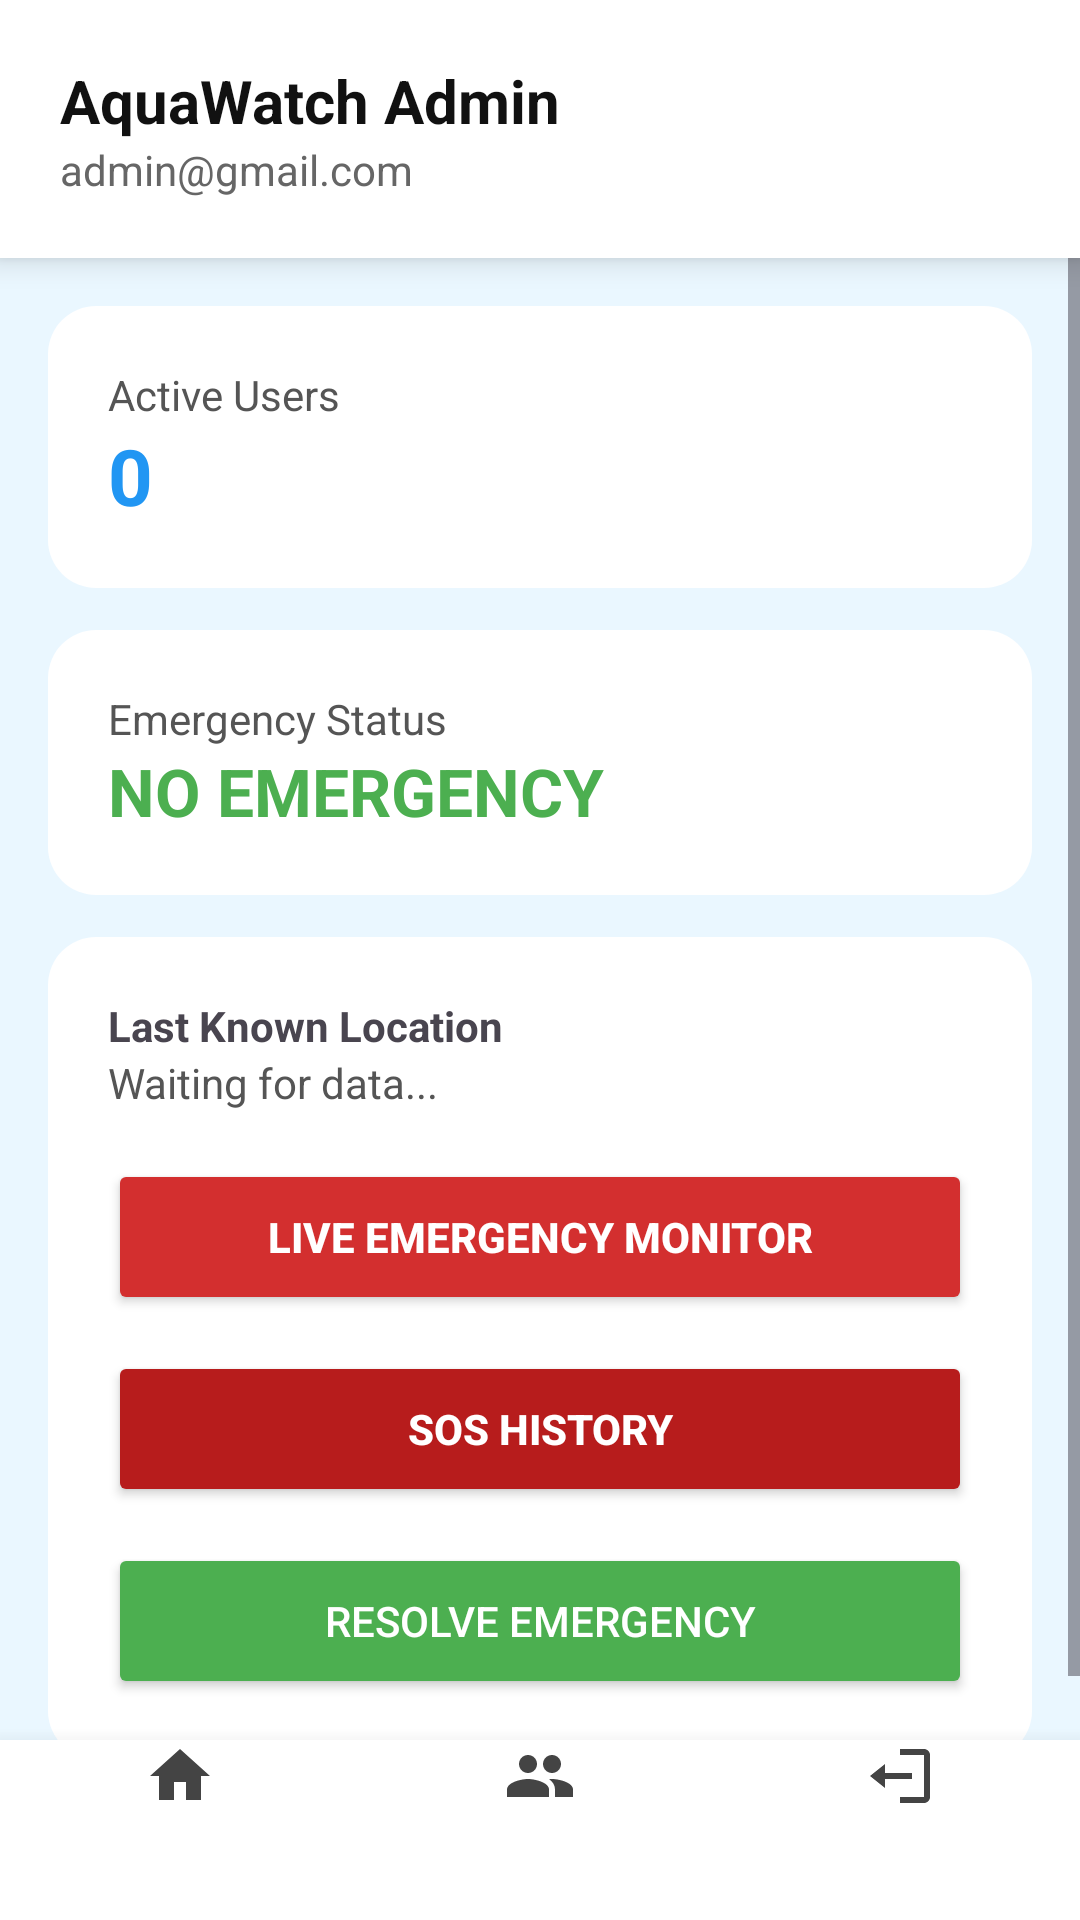

Layout XML and referenced resources for this Android screen:
<!-- AndroidManifest.xml: application theme Theme.MonitorApp -->
<!-- res/layout/admin_dashboard.xml -->
<?xml version="1.0" encoding="utf-8"?>

<RelativeLayout xmlns:android="http://schemas.android.com/apk/res/android"
    android:layout_width="match_parent"
    android:layout_height="match_parent"
    android:background="#EAF7FF">

    
    <LinearLayout
        android:id="@+id/header"
        android:layout_width="match_parent"
        android:layout_height="wrap_content"
        android:background="#FFFFFF"
        android:elevation="6dp"
        android:padding="20dp"
        android:orientation="vertical">

        <TextView
            android:text="AquaWatch Admin"
            android:textSize="20sp"
            android:textStyle="bold"
            android:textColor="#111"
            android:layout_width="match_parent"
            android:layout_height="wrap_content"/>

        <TextView
            android:id="@+id/tvAdminEmail"
            android:layout_width="match_parent"
            android:layout_height="wrap_content"
            android:text="admin@gmail.com"
            android:textColor="#666"
            android:textSize="14sp" />

    </LinearLayout>

    
    <ScrollView
        android:layout_below="@id/header"
        android:layout_above="@id/bottomNav"
        android:layout_width="match_parent"
        android:layout_height="match_parent">

        <LinearLayout
            android:layout_width="match_parent"
            android:layout_height="wrap_content"
            android:orientation="vertical"
            android:padding="16dp">

            
            <LinearLayout
                android:layout_width="match_parent"
                android:layout_height="wrap_content"
                android:background="@drawable/bg_card"
                android:padding="20dp"
                android:orientation="vertical"
                android:layout_marginBottom="14dp">

                <TextView
                    android:text="Active Users"
                    android:textSize="14sp"
                    android:textColor="#555"
                    android:layout_width="match_parent"
                    android:layout_height="wrap_content"/>

                <TextView
                    android:id="@+id/tvUserCount"
                    android:text="0"
                    android:textSize="26sp"
                    android:textStyle="bold"
                    android:textColor="#2196F3"
                    android:layout_width="match_parent"
                    android:layout_height="wrap_content"/>
            </LinearLayout>

            
            <LinearLayout
                android:layout_width="match_parent"
                android:layout_height="wrap_content"
                android:background="@drawable/bg_card"
                android:padding="20dp"
                android:orientation="vertical"
                android:layout_marginBottom="14dp">

                <TextView
                    android:text="Emergency Status"
                    android:textSize="14sp"
                    android:textColor="#555"
                    android:layout_width="match_parent"
                    android:layout_height="wrap_content"/>

                <TextView
                    android:id="@+id/tvEmergency"
                    android:text="NO EMERGENCY"
                    android:textSize="22sp"
                    android:textStyle="bold"
                    android:textColor="#4CAF50"
                    android:layout_width="match_parent"
                    android:layout_height="wrap_content"/>
            </LinearLayout>

            
            <LinearLayout
                android:layout_width="match_parent"
                android:layout_height="wrap_content"
                android:background="@drawable/bg_card"
                android:padding="20dp"
                android:orientation="vertical">

                <TextView
                    android:text="Last Known Location"
                    android:textStyle="bold"
                    android:layout_width="match_parent"
                    android:layout_height="wrap_content"/>

                <TextView
                    android:id="@+id/tvLastLocation"
                    android:text="Waiting for data..."
                    android:textColor="#555"
                    android:layout_width="match_parent"
                    android:layout_height="wrap_content"/>

                <Button
                    android:id="@+id/btnLiveMonitor"
                    android:layout_width="match_parent"
                    android:layout_height="52dp"
                    android:text="LIVE EMERGENCY MONITOR"
                    android:textStyle="bold"
                    android:textColor="#FFFFFF"
                    android:backgroundTint="#D32F2F"
                    android:layout_marginTop="16dp"/>
                <Button
                    android:id="@+id/btnSOSHistory"
                    android:layout_width="match_parent"
                    android:layout_height="52dp"
                    android:text="SOS HISTORY"
                    android:textStyle="bold"
                    android:textColor="#FFFFFF"
                    android:backgroundTint="#B71C1C"
                    android:layout_marginTop="12dp"/>

                <Button
                    android:id="@+id/btnResolve"
                    android:layout_width="match_parent"
                    android:layout_height="52dp"
                    android:layout_below="@id/map"
                    android:backgroundTint="#4CAF50"
                    android:text="RESOLVE EMERGENCY"
                    android:textColor="#FFFFFF"
                    android:layout_marginTop="12dp"/>

            </LinearLayout>



        </LinearLayout>
    </ScrollView>

    
    <LinearLayout
        android:id="@+id/bottomNav"
        android:layout_width="match_parent"
        android:layout_height="60dp"
        android:layout_alignParentBottom="true"
        android:background="#FFFFFF"
        android:elevation="10dp"
        android:orientation="horizontal">

        <ImageView
            android:id="@+id/navHome"
            android:layout_width="0dp"
            android:layout_weight="1"
            android:layout_height="24dp"
            android:src="@drawable/ic_home"/>

        <ImageView
            android:id="@+id/navPeople"
            android:layout_width="0dp"
            android:layout_weight="1"
            android:layout_height="24dp"
            android:src="@drawable/ic_people"/>

        <ImageView
            android:id="@+id/navLogout"
            android:layout_width="0dp"
            android:layout_weight="1"
            android:layout_height="24dp"
            android:src="@drawable/ic_logout"/>
    </LinearLayout>

</RelativeLayout>
<!-- resources referenced by this layout -->
<resources>
  <!-- drawable bg_card (drawable) -->
  <?xml version="1.0" encoding="utf-8"?>
  
  <shape xmlns:android="http://schemas.android.com/apk/res/android"
      android:shape="rectangle">
  
      
      <solid android:color="#FFFFFF"/>
  
      
      <corners android:radius="16dp"/>
  
      
      <padding
          android:left="16dp"
          android:top="16dp"
          android:right="16dp"
          android:bottom="16dp"/>
  
  </shape>
  <!-- drawable ic_home (drawable) -->
  <vector xmlns:android="http://schemas.android.com/apk/res/android"
      android:width="24dp"
      android:height="24dp"
      android:viewportWidth="24"
      android:viewportHeight="24">
  
      <path
          android:fillColor="#444"
          android:pathData="M10,20v-6h4v6h5v-8h3L12,3 2,12h3v8z"/>
  </vector>
  <!-- drawable ic_logout (drawable) -->
  <vector xmlns:android="http://schemas.android.com/apk/res/android"
      android:width="24dp"
      android:height="24dp"
      android:viewportWidth="24"
      android:viewportHeight="24">
  
      <path
          android:fillColor="#444"
          android:pathData="M16,13v-2H7V8l-5,4 5,4v-3h9zM20,3h-8v2h8v14h-8v2h8c1.1,0 2-0.9 2-2V5c0-1.1-0.9-2-2-2z"/>
  </vector>
  <!-- drawable ic_people (drawable) -->
  <vector xmlns:android="http://schemas.android.com/apk/res/android"
      android:width="24dp"
      android:height="24dp"
      android:viewportWidth="24"
      android:viewportHeight="24">
  
      <path
          android:fillColor="#444"
          android:pathData="M16,11c1.66,0 3-1.34 3-3s-1.34-3-3-3-3,1.34-3,3 1.34,3 3,3zM8,11c1.66,0 3-1.34 3-3S9.66,5 8,5 5,6.34 5,8s1.34,3 3,3zM8,13c-2.33,0-7,1.17-7,3.5V19h14v-2.5C15,14.17 10.33,13 8,13zM16,13c-.29,0-.62.02-.97.05 1.16.84 1.97,1.97 1.97,3.45V19h6v-2.5c0-2.33-4.67-3.5-7-3.5z"/>
  </vector>
  <style name="Theme.MonitorApp" parent="Base.Theme.MonitorApp" />
  <style name="Base.Theme.MonitorApp" parent="Theme.Material3.DayNight.NoActionBar">
          
          
      </style>
</resources>
